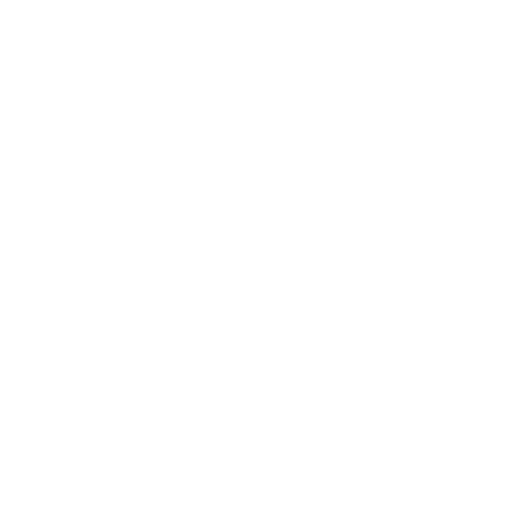
t = 0.00 s
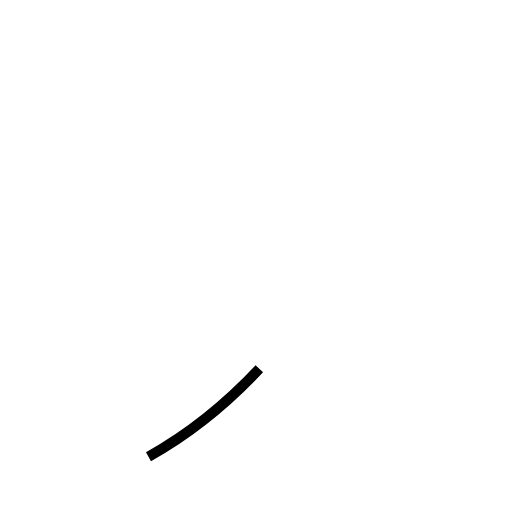
t = 0.42 s
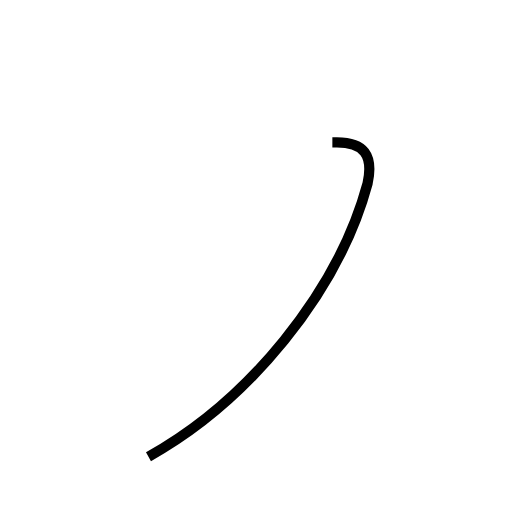
t = 1.25 s
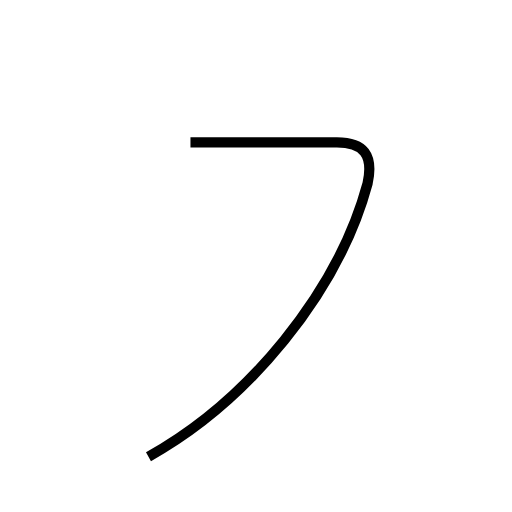
t = 1.66 s
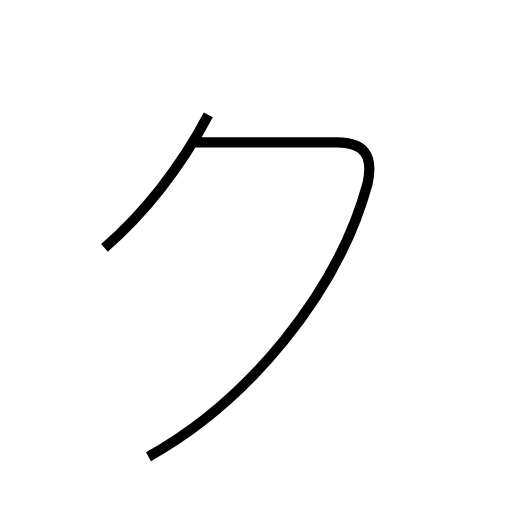
t = 2.16 s
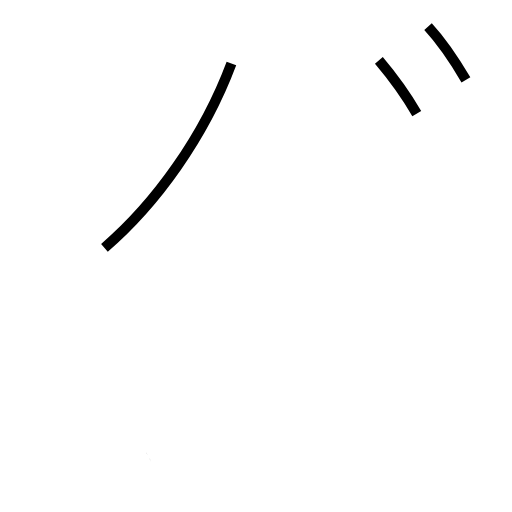
t = 2.71 s

The animated SVG that drew these frames (rendered in a browser with its animation timeline set to each time). Animation: 4 SMIL elements (animate=4); one cycle of 2.71 s.

<?xml version='1.0' encoding='utf-8'?>
<svg viewBox="0.0 -6.0 50.0 50.0" version="1.1" xmlns="http://www.w3.org/2000/svg"><rect x="-1000" y="-1000" width="2000" height="2000" stroke="white" fill="white" /><g style="fill:none;stroke:#000000;stroke-width:1"><path d="M 14.5 0.6 C 24.2 -4.8 33.0 -15.4 35.9 -26.1 C 36.5 -28.9 35.5 -30.1 32.9 -30.1 L 18.6 -30.1 " transform="translate(0.0 38.0)" stroke-dasharray="55.473959585386204" stroke-dashoffset="55.473959585386204"><animate attributeName="stroke-dashoffset" from="55.473959585386204" to="0" dur="1.6642187875615861s" begin="0s; anim_end.end" fill="freeze" id="anim0" /></path><path d="M 10.2 -19.8 C 15.2 -24.1 19.9 -30.6 22.6 -37.8 " transform="translate(0.0 38.0)" stroke-dasharray="22.075499913990733" stroke-dashoffset="22.075499913990733"><animate attributeName="stroke-dashoffset" from="22.075499913990733" to="0" dur="0.662264997419722s" begin="anim0.end" fill="freeze" id="anim1" /></path><path d="M 40.7 -32.9 C 39.6 -34.8 38.1 -36.8 37.0 -38.1 " transform="translate(0.0 38.0)" stroke-dasharray="6.389447212307825" stroke-dashoffset="6.389447212307825"><animate attributeName="stroke-dashoffset" from="6.389447212307825" to="0" dur="0.19168341636923475s" begin="anim1.end" fill="freeze" id="anim2" /></path><path d="M 45.5 -36.2 C 44.5 -37.9 43.0 -40.1 41.8 -41.4" transform="translate(0.0 38.0)" stroke-dasharray="6.391842947673369" stroke-dashoffset="6.391842947673369"><animate attributeName="stroke-dashoffset" from="6.391842947673369" to="0" dur="0.19175528843020107s" begin="anim2.end" fill="freeze" id="anim_end" /></path></g></svg>
